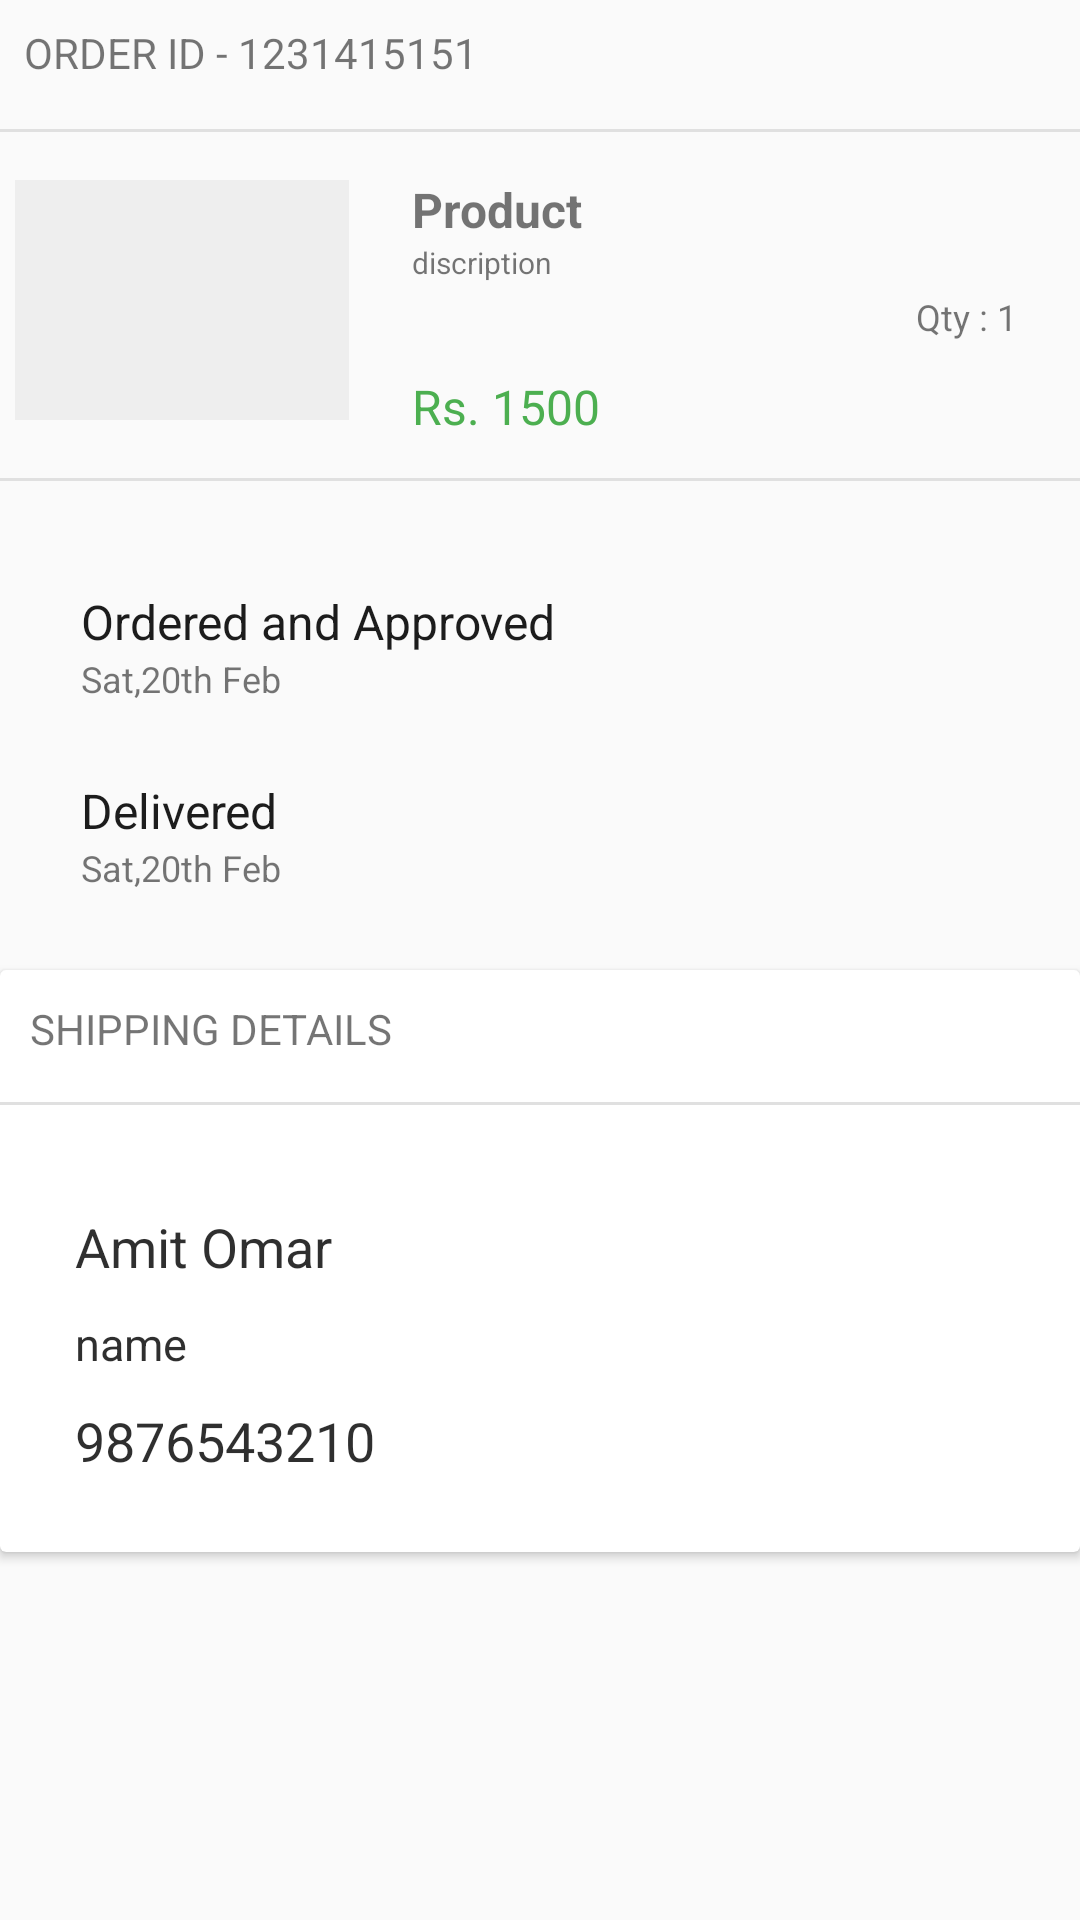

This screen was rendered from an Android layout file. Write that file and the resources it references.
<!-- AndroidManifest.xml: application theme AppTheme -->
<!-- res/layout/activity_history_detail.xml -->
<?xml version="1.0" encoding="utf-8"?>
<ScrollView xmlns:android="http://schemas.android.com/apk/res/android"
    xmlns:app="http://schemas.android.com/apk/res-auto"
    xmlns:tools="http://schemas.android.com/tools"
    android:layout_width="match_parent"
    android:layout_height="match_parent"
    android:orientation="vertical"
    tools:context="com.shopping.lifeplay.activity.HistoryDetailActivity">

    <LinearLayout
        android:layout_width="match_parent"
        android:layout_height="wrap_content"
        android:orientation="vertical">

        <LinearLayout
            android:layout_width="match_parent"
            android:layout_height="wrap_content"
            android:orientation="horizontal"
            android:gravity="center_vertical"
            android:padding="8dp">

            <TextView
                android:layout_width="wrap_content"
                android:layout_height="wrap_content"
                android:text="ORDER ID - "
                android:textSize="@dimen/text_size_xmedium" />

            <TextView
                android:layout_width="wrap_content"
                android:layout_height="wrap_content"
                android:text="1231415151"
                android:textSize="@dimen/text_size_xmedium" />
        </LinearLayout>

        <View
            android:layout_width="match_parent"
            android:layout_height="@dimen/view_width_small"
            android:layout_marginBottom="10dp"
            android:layout_marginTop="8dp"
            android:background="@color/grey_light" />

        <LinearLayout
            android:id="@+id/cartLinearLayout"
            android:layout_width="match_parent"
            android:layout_height="wrap_content"
            android:orientation="horizontal"
            android:weightSum="3">

            <ImageView
                android:id="@+id/historyImage"
                android:layout_width="0dp"
                android:layout_height="80dp"
                android:layout_gravity="center_vertical"
                android:layout_margin="5dp"
                android:layout_weight="1"
                android:scaleType="fitXY"
                android:src="@color/white_greyish" />

            <LinearLayout
                android:id="@+id/layout_item_desc"
                android:layout_width="0dp"
                android:layout_height="wrap_content"
                android:layout_marginLeft="@dimen/activity_horizontal_margin"
                android:layout_weight="2"
                android:orientation="vertical">

                <TextView
                    android:id="@+id/history_name"
                    android:layout_width="wrap_content"
                    android:layout_height="wrap_content"
                    android:layout_marginTop="5dp"
                    android:text="Product"
                    android:textSize="@dimen/text_size_large"
                    android:textStyle="bold" />

                <TextView
                    android:id="@+id/cart_disc"
                    android:layout_width="wrap_content"
                    android:layout_height="wrap_content"
                    android:text="discription"
                    android:textSize="@dimen/text_size_small" />

                <TextView
                    android:id="@+id/cart_quantity"
                    android:layout_width="wrap_content"
                    android:layout_height="wrap_content"
                    android:layout_gravity="right"
                    android:layout_marginRight="15dp"
                    android:paddingBottom="3dp"
                    android:paddingLeft="6dp"
                    android:paddingRight="6dp"
                    android:paddingTop="3dp"
                    android:text="Qty : 1"
                    android:textSize="@dimen/text_size_medium" />

                <TextView
                    android:id="@+id/cart_price"
                    android:layout_width="wrap_content"
                    android:layout_height="wrap_content"
                    android:layout_marginTop="@dimen/margin_medium"
                    android:text="Rs. 1500"
                    android:textColor="#4CAF50"
                    android:textSize="@dimen/text_size_large" />


            </LinearLayout>
        </LinearLayout>

        <View
            android:layout_width="match_parent"
            android:layout_height="@dimen/view_width_small"
            android:layout_marginBottom="10dp"
            android:layout_marginTop="13dp"
            android:background="@color/grey_light" />

        <LinearLayout
            android:layout_width="match_parent"
            android:layout_height="wrap_content"
            android:orientation="vertical"
            android:padding="16dp">

            <LinearLayout
                android:layout_width="match_parent"
                android:layout_height="wrap_content"
                android:layout_marginTop="10dp"
                android:gravity="center_vertical"
                android:orientation="horizontal">

                <ImageView
                    android:layout_width="wrap_content"
                    android:layout_height="wrap_content"
                    android:layout_marginRight="6dp"
                    android:src="@drawable/green_dot" />

                <LinearLayout
                    android:layout_width="wrap_content"
                    android:layout_height="wrap_content"
                    android:orientation="vertical">

                    <TextView
                        android:layout_width="wrap_content"
                        android:layout_height="wrap_content"
                        android:layout_marginLeft="5dp"
                        android:layout_marginRight="10dp"
                        android:text="Ordered and Approved"
                        android:textColor="#e3000000"
                        android:textSize="@dimen/text_size_large" />

                    <TextView
                        android:id="@+id/created_date"
                        android:layout_width="wrap_content"
                        android:layout_height="wrap_content"
                        android:layout_marginLeft="5dp"
                        android:layout_marginRight="10dp"
                        android:text="Sat,20th Feb"
                        android:textSize="@dimen/text_size_medium" />
                </LinearLayout>

            </LinearLayout>

            <LinearLayout
                android:layout_width="match_parent"
                android:layout_height="wrap_content"
                android:layout_marginTop="25dp"
                android:gravity="center_vertical"
                android:orientation="horizontal">

                <ImageView
                    android:layout_width="wrap_content"
                    android:layout_height="wrap_content"
                    android:layout_marginRight="6dp"
                    android:src="@drawable/green_dot" />

                <LinearLayout
                    android:layout_width="wrap_content"
                    android:layout_height="wrap_content"
                    android:orientation="vertical">

                    <TextView
                        android:id="@+id/status"
                        android:layout_width="wrap_content"
                        android:layout_height="wrap_content"
                        android:layout_marginLeft="5dp"
                        android:layout_marginRight="10dp"
                        android:text="Delivered"
                        android:textColor="#e3000000"
                        android:textSize="@dimen/text_size_large" />

                    <TextView
                        android:id="@+id/delivery_date"
                        android:layout_width="wrap_content"
                        android:layout_height="wrap_content"
                        android:layout_marginLeft="5dp"
                        android:layout_marginRight="10dp"
                        android:text="Sat,20th Feb"
                        android:textSize="@dimen/text_size_medium" />
                </LinearLayout>

            </LinearLayout>
        </LinearLayout>

        <android.support.v7.widget.CardView
            android:layout_width="match_parent"
            android:layout_height="wrap_content"
            android:layout_marginBottom="5dp"
            android:layout_marginTop="10dp"
            android:elevation="4dp">

            <LinearLayout
                android:layout_width="match_parent"
                android:layout_height="wrap_content"
                android:orientation="vertical">

                <TextView
                    android:layout_width="match_parent"
                    android:layout_height="wrap_content"
                    android:padding="10dp"
                    android:text="SHIPPING DETAILS" />

                <View
                    android:layout_width="match_parent"
                    android:layout_height="@dimen/view_width_small"
                    android:layout_marginBottom="10dp"
                    android:layout_marginTop="5dp"
                    android:background="@color/grey_light" />

                <LinearLayout
                    android:layout_width="fill_parent"
                    android:layout_height="wrap_content"
                    android:orientation="vertical"
                    android:padding="20dp">

                    <TextView
                        android:id="@+id/user_name"
                        android:layout_width="wrap_content"
                        android:layout_height="wrap_content"
                        android:layout_marginBottom="5dp"
                        android:layout_marginLeft="5dp"
                        android:layout_marginRight="5dp"
                        android:layout_marginTop="5dp"
                        android:text="Amit Omar"
                        android:textColor="#d0000000"
                        android:textSize="18sp" />

                    <TextView
                        android:id="@+id/user_address"
                        android:layout_width="wrap_content"
                        android:layout_height="wrap_content"
                        android:layout_marginBottom="5dp"
                        android:layout_marginLeft="5dp"
                        android:layout_marginRight="10dp"
                        android:layout_marginTop="5dp"
                        android:text="name"
                        android:textColor="#d0000000"
                        android:textSize="15sp" />

                    <TextView
                        android:id="@+id/user_number"
                        android:layout_width="wrap_content"
                        android:layout_height="wrap_content"
                        android:layout_marginBottom="5dp"
                        android:layout_marginLeft="5dp"
                        android:layout_marginRight="5dp"
                        android:layout_marginTop="5dp"
                        android:text="9876543210"
                        android:textColor="#d0000000"
                        android:textSize="18sp" />


                </LinearLayout>
            </LinearLayout>
        </android.support.v7.widget.CardView>

    </LinearLayout>

</ScrollView>
<!-- resources referenced by this layout -->
<resources>
  <color name="grey_light">#E0E0E0</color>
  <color name="white_greyish">#EEEEEE</color>
  <dimen name="activity_horizontal_margin">16dp</dimen>
  <dimen name="margin_medium">8dp</dimen>
  <dimen name="text_size_large">16sp</dimen>
  <dimen name="text_size_medium">12sp</dimen>
  <dimen name="text_size_small">10sp
      </dimen>
  <dimen name="text_size_xmedium">14sp    </dimen>
  <dimen name="view_width_small">1dp</dimen>
  <style name="AppTheme" parent="Theme.AppCompat.Light.DarkActionBar">
          
          <item name="colorPrimary">@color/colorPrimary</item>
          <item name="colorPrimaryDark">@color/colorPrimaryDark</item>
          <item name="colorAccent">@color/colorAccent</item>
      </style>
  <color name="colorPrimary">#f64c73</color>
  <color name="colorPrimaryDark">#f64c73</color>
  <color name="colorAccent">#FF4081</color>
</resources>
